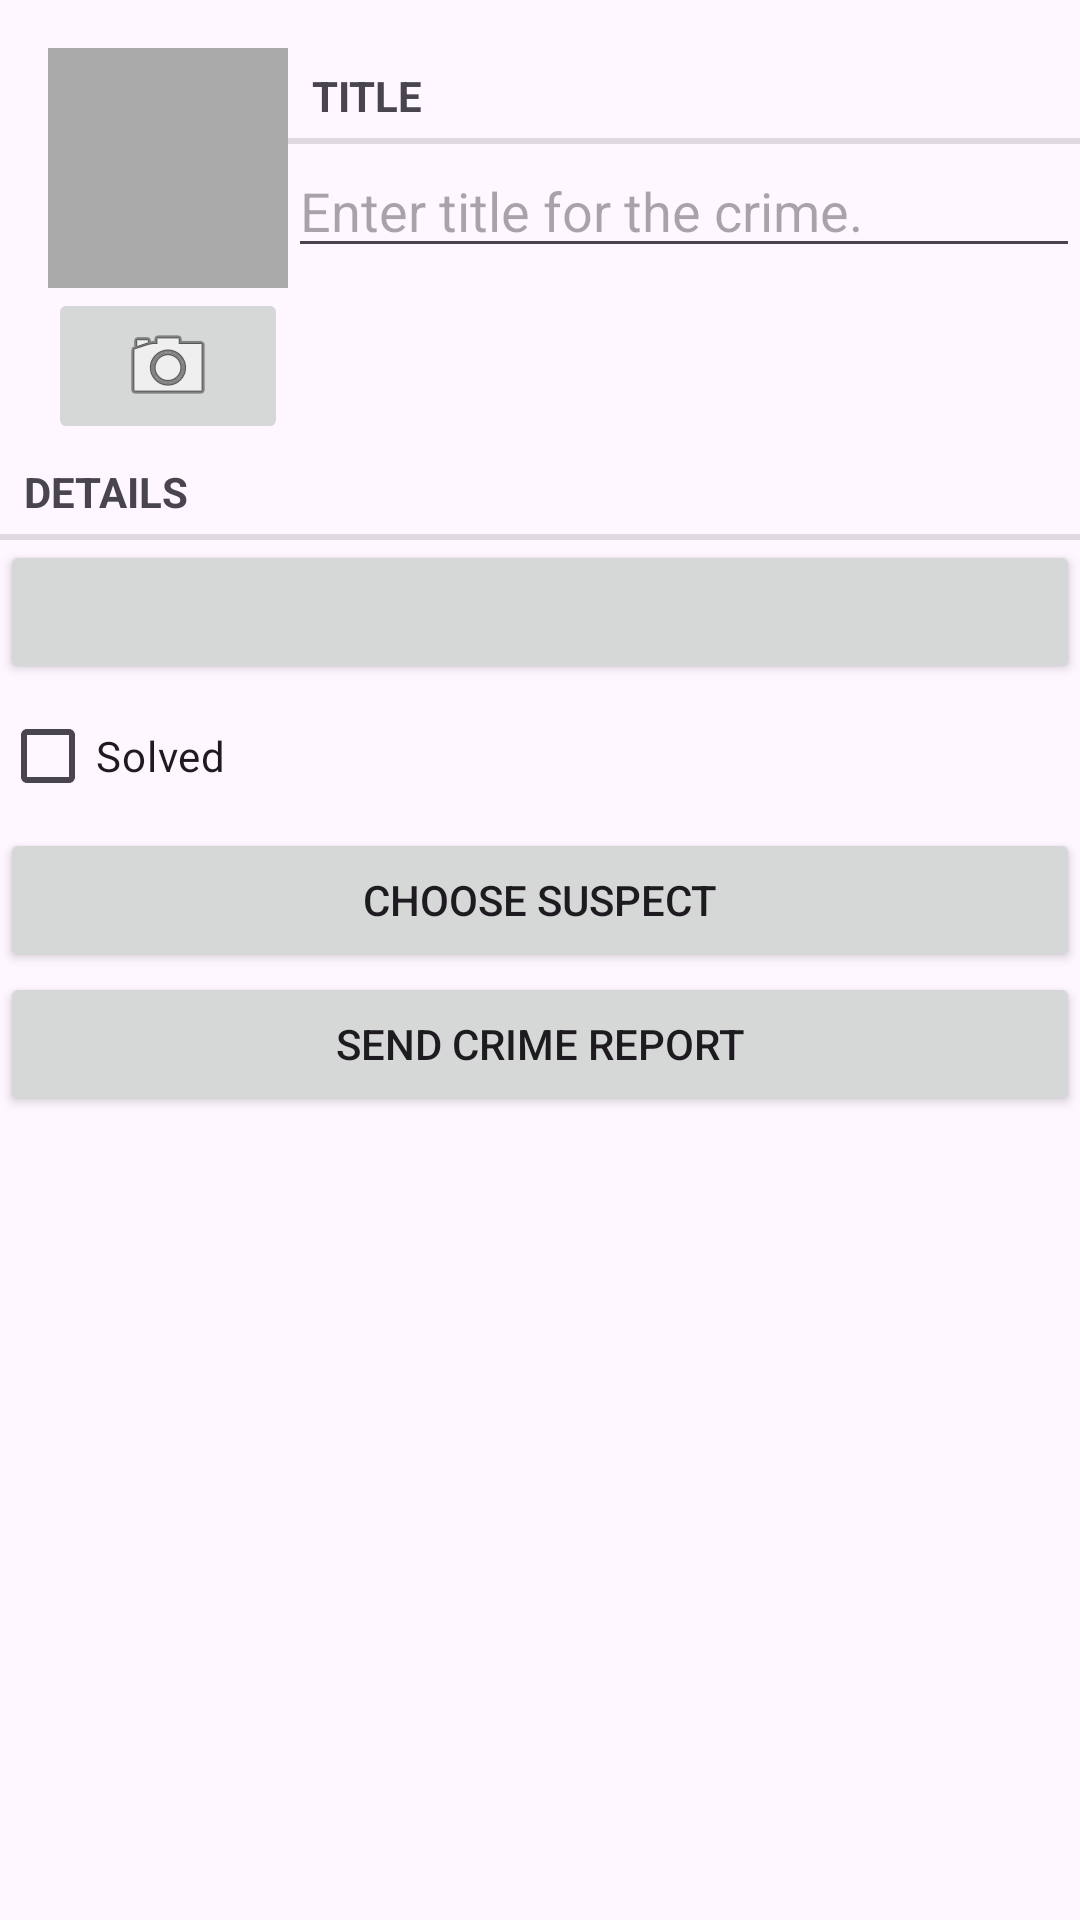

Reconstruct the res/layout file that produces this screen, plus the resources it refers to.
<!-- AndroidManifest.xml: application theme Theme.CriminalIntent -->
<!-- res/layout/fragment_crime.xml -->
<?xml version="1.0" encoding="utf-8"?>
<LinearLayout xmlns:android="http://schemas.android.com/apk/res/android"
    android:orientation="vertical"
    android:layout_width="match_parent"
    android:layout_height="match_parent"
    xmlns:tools="http://schemas.android.com/tools"
    android:layout_margin="16dp">

    <LinearLayout
        android:layout_width="match_parent"
        android:layout_height="wrap_content"
        android:orientation="horizontal"
        android:layout_marginStart="16dp"
        android:layout_marginTop="16dp">

        <LinearLayout
            android:layout_width="wrap_content"
            android:layout_height="wrap_content"
            android:orientation="vertical">

            <ImageView
                android:id="@+id/crime_photo"
                android:layout_width="80dp"
                android:layout_height="80dp"
                android:scaleType="centerInside"
                android:cropToPadding="true"
                android:background="@android:color/darker_gray"/>

            <ImageButton
                android:id="@+id/crime_camera"
                android:layout_width="match_parent"
                android:layout_height="wrap_content"
                android:src="@android:drawable/ic_menu_camera"/>

        </LinearLayout>
    
        <LinearLayout
            android:orientation="vertical"
            android:layout_width="0dp"
            android:layout_height="wrap_content"
            android:layout_weight="1">

            <TextView
                style="?android:listSeparatorTextViewStyle"
                android:layout_width="match_parent"
                android:layout_height="wrap_content"
                android:text="@string/crime_title_label"/>

            <EditText
                android:id="@+id/crime_title"
                android:layout_width="match_parent"
                android:layout_height="wrap_content"
                android:hint="@string/crime_title_hint"/>
        </LinearLayout>

    </LinearLayout>


    <TextView
        style="?android:listSeparatorTextViewStyle"
        android:layout_width="match_parent"
        android:layout_height="wrap_content"
        android:text="@string/crime_details_label"/>

    <Button
        android:id="@+id/crime_date"
        android:layout_width="match_parent"
        android:layout_height="wrap_content"
        tools:text="Wed Nov 14 11:56 EST 2018"/>

    <CheckBox
        android:id="@+id/crime_solved"
        android:layout_width="match_parent"
        android:layout_height="wrap_content"
        android:text="@string/crime_solved_label"/>

    <Button
        android:id="@+id/crime_suspect"
        android:layout_width="match_parent"
        android:layout_height="wrap_content"
        android:text="@string/crime_suspect_text"/>

    <Button
        android:id="@+id/crime_report"
        android:layout_width="match_parent"
        android:layout_height="wrap_content"
        android:text="@string/crime_report_text"/>


</LinearLayout>
<!-- resources referenced by this layout -->
<resources>
  <string name="crime_details_label">Details</string>
  <string name="crime_report_text">Send Crime Report</string>
  <string name="crime_solved_label">Solved</string>
  <string name="crime_suspect_text">Choose Suspect</string>
  <string name="crime_title_hint">Enter title for the crime.</string>
  <string name="crime_title_label">Title</string>
  <style name="Theme.CriminalIntent" parent="Base.Theme.CriminalIntent" />
  <style name="Base.Theme.CriminalIntent" parent="Theme.Material3.DayNight">
          
          
          <item name="android:statusBarColor">@android:color/background_light</item>
      </style>
</resources>
